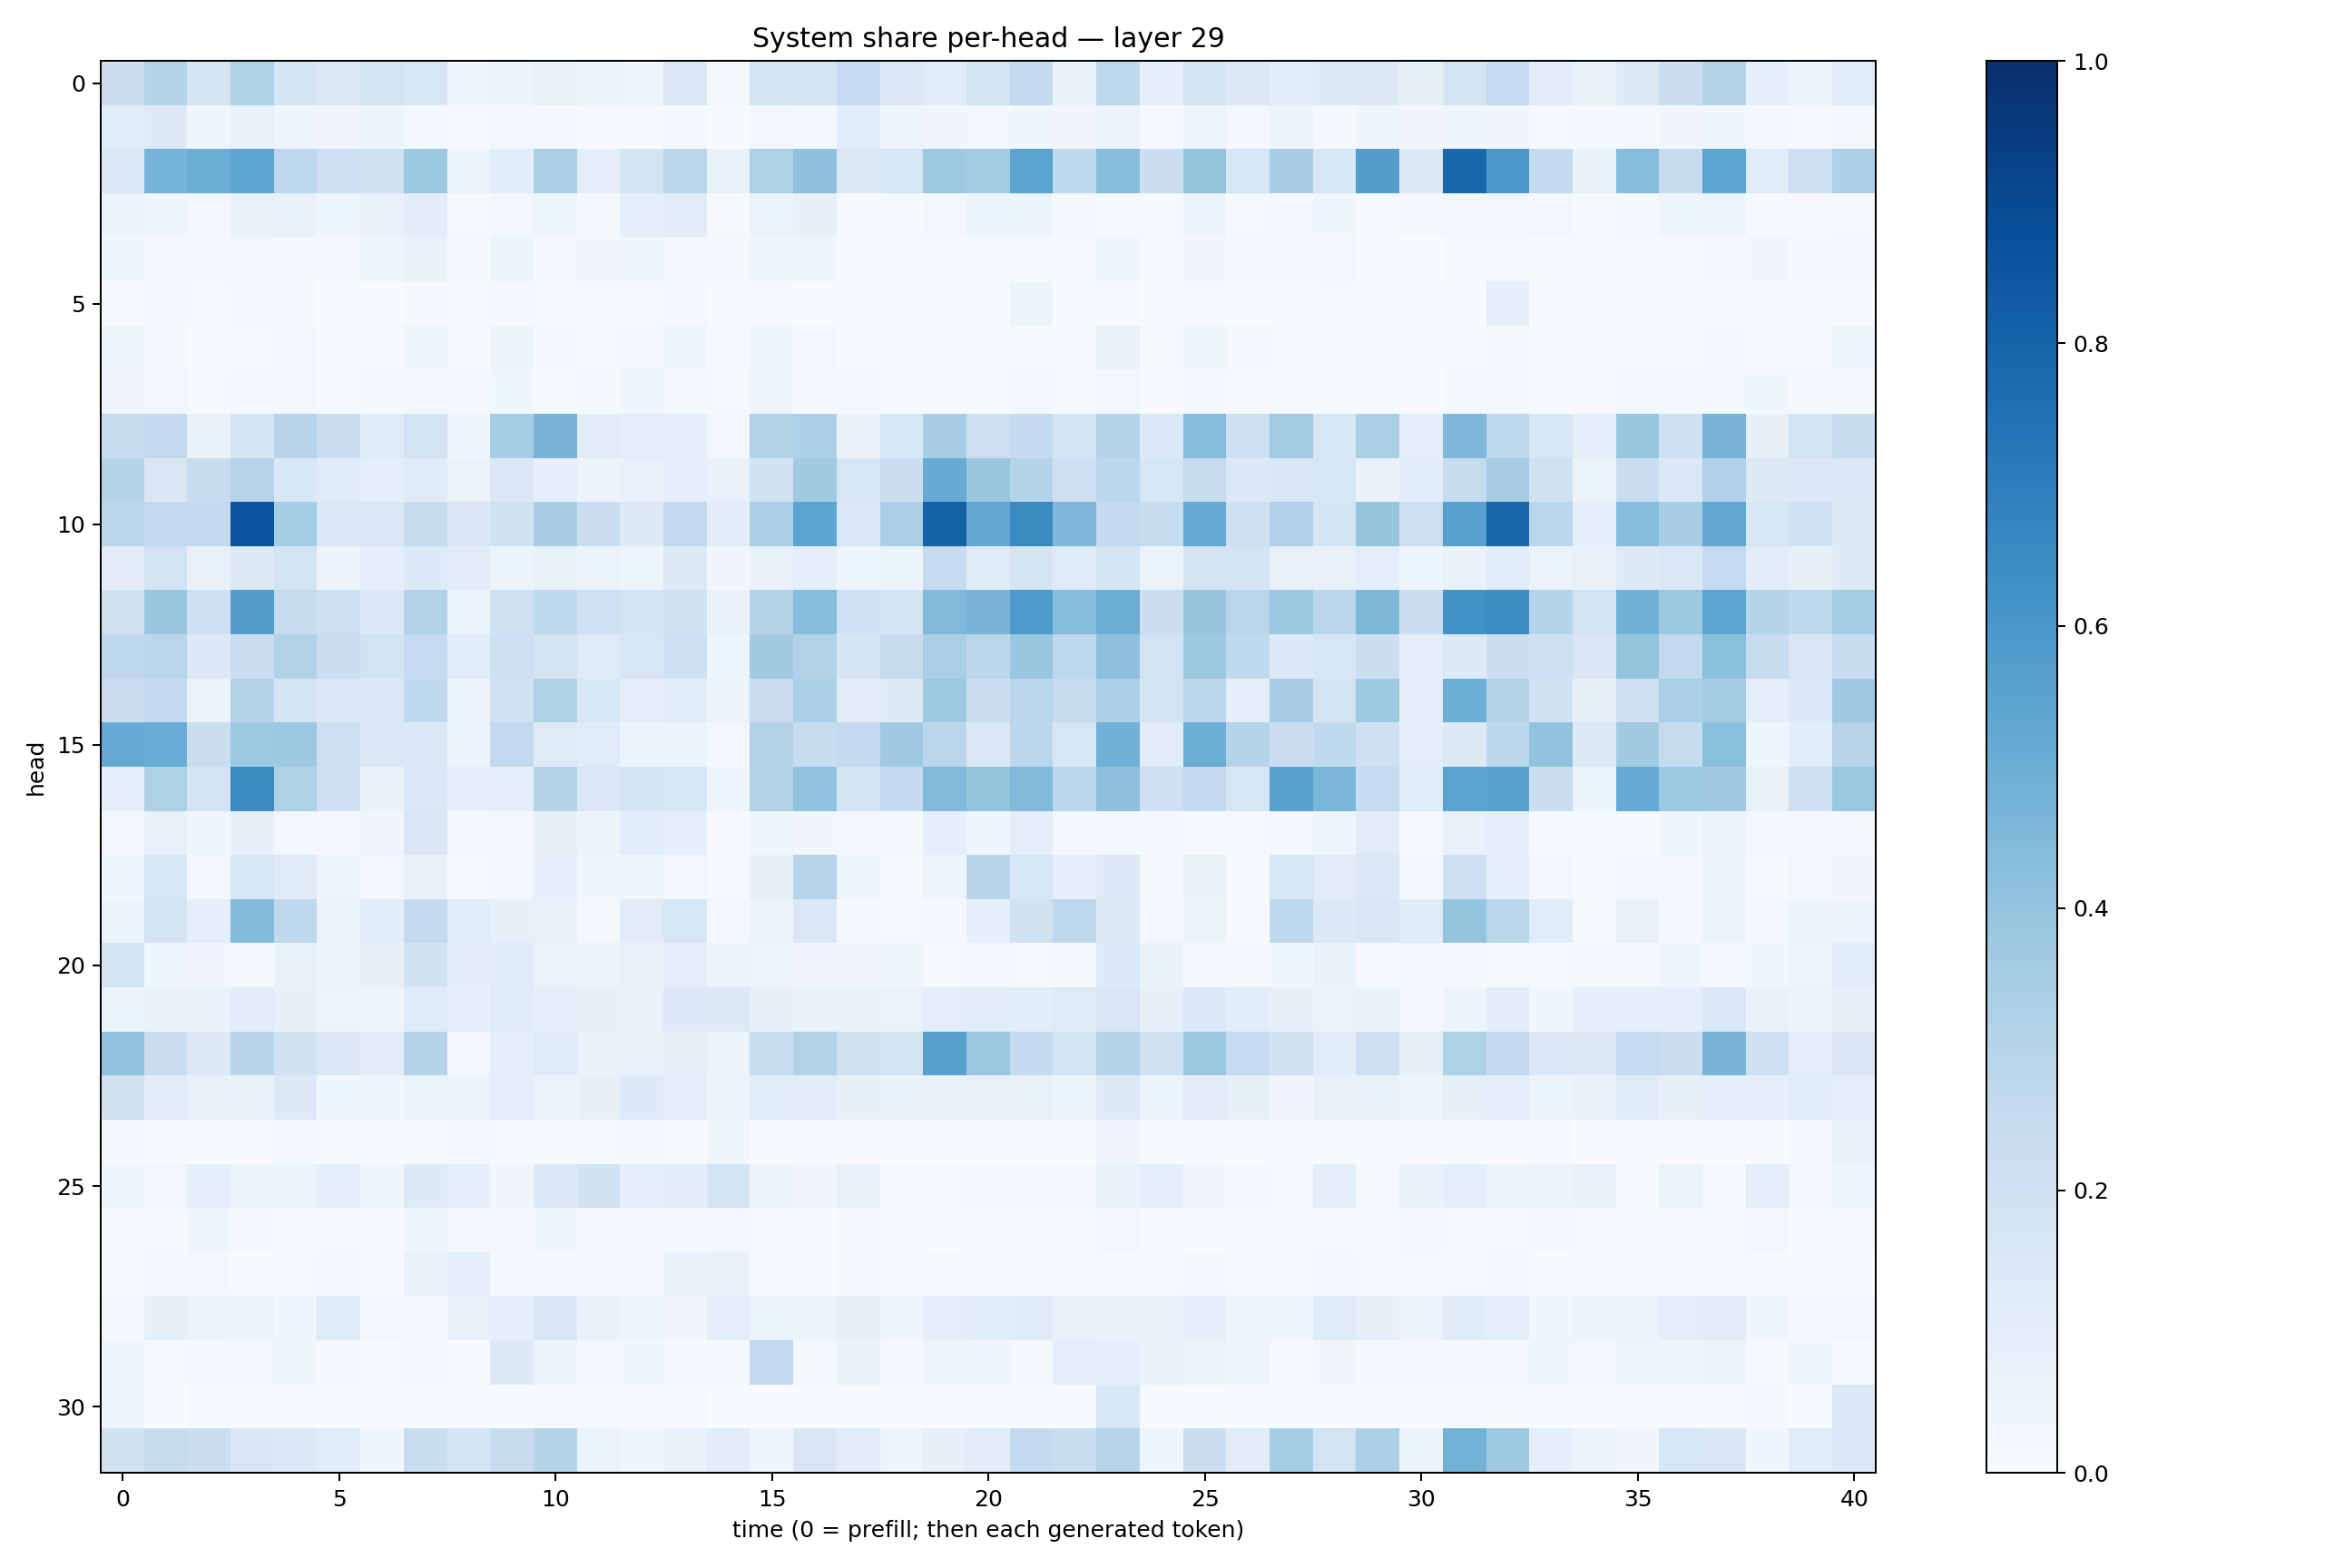

Source data for this figure (header and first rows):
0.22314644, 0.30128008, 0.17001225, 0.32305047, 0.1641579, 0.13198194, 0.18575524, 0.16340427, 0.04418317, 0.051364794, 0.07552235, 0.053387858, 0.050318595, 0.14348637, 0.022858335, 0.17873178, 0.17475154, 0.24873734, 0.13984548, 0.11447888, 0.18572305, 0.25942433, 0.06748383, 0.26811907
0.1076, 0.1323, 0.04609, 0.07439, 0.04022, 0.03209, 0.05414, 0.0237, 0.008082, 0.03068, 0.01986, 0.01146, 0.01414, 0.02219, 0.005428, 0.0235, 0.02173, 0.1076, 0.04507, 0.03411, 0.02696, 0.03831, 0.03192, 0.05758
0.1467, 0.473, 0.5018, 0.5383, 0.2745, 0.2107, 0.1883, 0.3761, 0.05597, 0.1086, 0.3322, 0.09926, 0.1766, 0.2819, 0.07022, 0.3222, 0.4107, 0.1264, 0.162, 0.3736, 0.3585, 0.5483, 0.2721, 0.4312
0.05703, 0.04173, 0.02494, 0.06673, 0.07686, 0.04634, 0.07229, 0.1037, 0.01508, 0.02642, 0.04936, 0.01951, 0.08815, 0.1123, 0.008677, 0.06549, 0.08012, 0.009602, 0.01489, 0.02639, 0.05459, 0.05333, 0.02096, 0.0109
0.03813, 0.02129, 0.01678, 0.03104, 0.02266, 0.01621, 0.03931, 0.06779, 0.01631, 0.05132, 0.02057, 0.03396, 0.03571, 0.02761, 0.01578, 0.03955, 0.04359, 0.01401, 0.008607, 0.01371, 0.01093, 0.01013, 0.008151, 0.04298
0.00392, 0.02096, 0.01035, 0.01785, 0.01916, 0.002068, 0.006648, 0.02244, 0.01116, 0.02102, 0.00963, 0.01252, 0.008908, 0.01783, 0.006579, 0.00877, 0.004519, 0.007254, 0.002088, 0.004951, 0.002809, 0.05246, 0.003173, 0.0104
0.04851, 0.03091, 0.00348, 0.01485, 0.02375, 0.005458, 0.01518, 0.04852, 0.008247, 0.05712, 0.02084, 0.01222, 0.02012, 0.04842, 0.008913, 0.04024, 0.02394, 0.01331, 0.004645, 0.01125, 0.007734, 0.009304, 0.01437, 0.07114
0.0341, 0.02706, 0.01525, 0.02494, 0.03106, 0.008812, 0.02284, 0.02345, 0.01631, 0.03525, 0.0146, 0.01688, 0.03532, 0.02168, 0.009401, 0.03528, 0.01634, 0.01723, 0.00671, 0.01484, 0.009582, 0.02019, 0.009463, 0.02907
0.2412, 0.258, 0.0687, 0.1676, 0.2948, 0.2173, 0.1183, 0.1818, 0.04336, 0.3526, 0.4659, 0.112, 0.1005, 0.08651, 0.0253, 0.3142, 0.3247, 0.06989, 0.1573, 0.3439, 0.2095, 0.2561, 0.1727, 0.307
0.3008, 0.15, 0.2382, 0.2961, 0.1532, 0.1174, 0.08743, 0.1185, 0.06452, 0.1407, 0.08973, 0.0555, 0.07258, 0.09257, 0.07568, 0.1917, 0.3618, 0.1602, 0.2246, 0.5124, 0.3842, 0.2971, 0.2046, 0.2779
0.2803, 0.2579, 0.2505, 0.8629, 0.3536, 0.1421, 0.1465, 0.2402, 0.151, 0.1915, 0.3435, 0.2265, 0.1303, 0.2603, 0.1019, 0.3335, 0.5417, 0.1414, 0.3397, 0.811, 0.5298, 0.6496, 0.4518, 0.2551
0.102, 0.181, 0.07726, 0.127, 0.1766, 0.0533, 0.08687, 0.1339, 0.1024, 0.05246, 0.07263, 0.06307, 0.04817, 0.1265, 0.03285, 0.07259, 0.09227, 0.04508, 0.05203, 0.2491, 0.1172, 0.1647, 0.1241, 0.1694
0.1983, 0.39, 0.2062, 0.569, 0.2401, 0.2148, 0.1387, 0.31, 0.06588, 0.1964, 0.2704, 0.2022, 0.1765, 0.1895, 0.06727, 0.3034, 0.4316, 0.2012, 0.1769, 0.4492, 0.4675, 0.5888, 0.43, 0.4997
0.2733, 0.289, 0.1371, 0.2243, 0.3094, 0.2198, 0.1863, 0.2485, 0.1152, 0.2147, 0.1773, 0.1214, 0.1612, 0.2108, 0.04099, 0.3621, 0.3132, 0.1715, 0.2434, 0.3358, 0.2796, 0.3895, 0.2769, 0.4177
0.2226, 0.2532, 0.0635, 0.3058, 0.1739, 0.1416, 0.1348, 0.2642, 0.05809, 0.1999, 0.3221, 0.1552, 0.0969, 0.1153, 0.05097, 0.2296, 0.3295, 0.1099, 0.1293, 0.3731, 0.2244, 0.2869, 0.2395, 0.3393
0.5149, 0.5056, 0.2262, 0.372, 0.3783, 0.2116, 0.1451, 0.1423, 0.05457, 0.2593, 0.1242, 0.1134, 0.05299, 0.05192, 0.0303, 0.3111, 0.2368, 0.2592, 0.3683, 0.2843, 0.1461, 0.2784, 0.1634, 0.4862
0.09477, 0.322, 0.1827, 0.6491, 0.3218, 0.2088, 0.06648, 0.1464, 0.0913, 0.1005, 0.3084, 0.1459, 0.1647, 0.154, 0.04271, 0.3129, 0.4042, 0.1754, 0.2548, 0.4485, 0.4, 0.4455, 0.2804, 0.4142
0.02386, 0.07715, 0.03827, 0.0801, 0.02869, 0.02546, 0.03277, 0.1521, 0.02127, 0.03003, 0.0813, 0.05245, 0.1058, 0.09125, 0.005543, 0.04372, 0.03265, 0.024, 0.01883, 0.09341, 0.04137, 0.09702, 0.02361, 0.02085
0.03673, 0.1564, 0.02407, 0.1598, 0.1213, 0.05023, 0.02452, 0.07444, 0.01394, 0.03036, 0.08885, 0.03631, 0.03709, 0.0284, 0.008833, 0.08152, 0.2937, 0.04384, 0.01323, 0.05031, 0.2903, 0.161, 0.08991, 0.1343
0.06123, 0.1739, 0.0919, 0.4393, 0.2733, 0.05562, 0.1068, 0.2524, 0.1149, 0.08379, 0.07789, 0.02242, 0.1103, 0.1599, 0.02965, 0.05141, 0.1474, 0.01772, 0.008761, 0.01959, 0.08866, 0.1981, 0.2761, 0.1305
0.1729, 0.03998, 0.03345, 0.02183, 0.07404, 0.05558, 0.07833, 0.1897, 0.1023, 0.1206, 0.0637, 0.05375, 0.07485, 0.09029, 0.05306, 0.04562, 0.03217, 0.03475, 0.03896, 0.01373, 0.02394, 0.01084, 0.02318, 0.133
0.06128, 0.07261, 0.06684, 0.105, 0.08377, 0.05045, 0.0452, 0.1203, 0.09373, 0.1175, 0.09693, 0.08344, 0.0727, 0.1346, 0.1294, 0.08226, 0.0675, 0.07316, 0.06548, 0.09986, 0.1099, 0.1072, 0.1227, 0.149
0.4078, 0.2221, 0.132, 0.2915, 0.1879, 0.1428, 0.1112, 0.2999, 0.02936, 0.09606, 0.1217, 0.06786, 0.07392, 0.08501, 0.05703, 0.2341, 0.3092, 0.1986, 0.179, 0.5611, 0.3823, 0.2505, 0.1856, 0.2974
0.1884, 0.1041, 0.07307, 0.06673, 0.1261, 0.03794, 0.04683, 0.05634, 0.06461, 0.1, 0.05622, 0.07925, 0.1363, 0.09152, 0.0554, 0.1062, 0.105, 0.08575, 0.07025, 0.06744, 0.07698, 0.07767, 0.05586, 0.1291
0.02233, 0.007129, 0.006604, 0.00709, 0.01894, 0.009231, 0.005736, 0.01064, 0.03022, 0.01161, 0.0049, 0.01524, 0.01628, 0.01279, 0.0362, 0.004024, 0.007466, 0.008087, 0.001805, 0.002452, 0.002065, 0.002339, 0.007699, 0.03163
0.04676, 0.02531, 0.08884, 0.05344, 0.0589, 0.09061, 0.03558, 0.1316, 0.0885, 0.03342, 0.1384, 0.1891, 0.09288, 0.1027, 0.1761, 0.05753, 0.03143, 0.0734, 0.01466, 0.009135, 0.02683, 0.02245, 0.01924, 0.0702
0.004605, 0.01072, 0.03982, 0.01855, 0.01135, 0.01406, 0.01521, 0.0441, 0.02614, 0.02415, 0.04527, 0.02806, 0.02575, 0.01757, 0.02601, 0.009739, 0.005625, 0.02818, 0.005771, 0.003683, 0.007889, 0.008745, 0.006167, 0.02883
0.01111, 0.01603, 0.02543, 0.005028, 0.01255, 0.01789, 0.008727, 0.07548, 0.08723, 0.0215, 0.01761, 0.01654, 0.02513, 0.06871, 0.07289, 0.009282, 0.007659, 0.01922, 0.0155, 0.01086, 0.007617, 0.005943, 0.01254, 0.009231
0.01636, 0.0828, 0.06418, 0.06347, 0.03558, 0.1236, 0.02968, 0.02667, 0.07381, 0.09005, 0.151, 0.06642, 0.0488, 0.03434, 0.09923, 0.05454, 0.05129, 0.08442, 0.0444, 0.09391, 0.1061, 0.1188, 0.07176, 0.06769
0.04287, 0.01171, 0.02017, 0.02715, 0.03895, 0.02336, 0.01365, 0.02115, 0.004377, 0.1301, 0.05402, 0.02606, 0.03846, 0.02269, 0.01739, 0.2608, 0.01955, 0.06912, 0.02182, 0.04947, 0.04098, 0.02015, 0.08899, 0.08799
0.04202, 0.003546, 0.01382, 0.005768, 0.005515, 0.00318, 0.005271, 0.01409, 0.003451, 0.002955, 0.005006, 0.01268, 0.005404, 0.008538, 0.002819, 0.003291, 0.002112, 0.002447, 0.001712, 0.004223, 0.002779, 0.003445, 0.001121, 0.1553
0.1924, 0.2423, 0.2193, 0.1517, 0.1424, 0.116, 0.03759, 0.2341, 0.1726, 0.242, 0.3038, 0.06465, 0.04513, 0.07398, 0.1105, 0.04204, 0.1488, 0.1111, 0.04978, 0.07968, 0.1026, 0.2545, 0.2328, 0.2959
